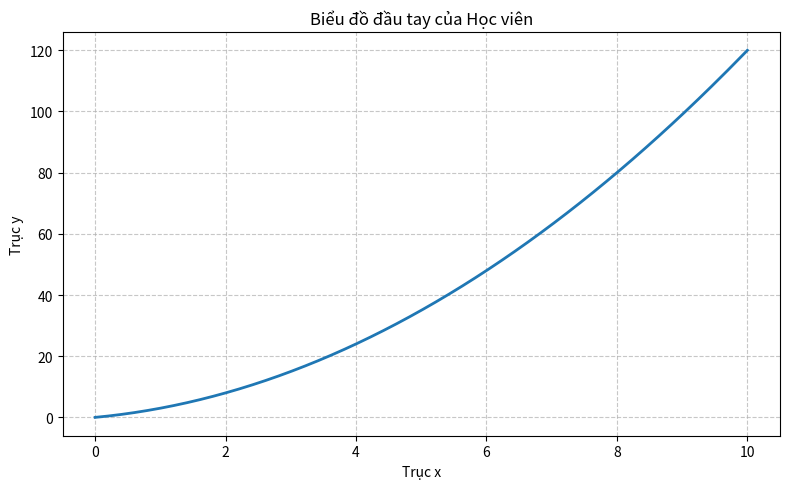

Write the Python code that produced this figure.
import numpy as np
import matplotlib.pyplot as plt

np.random.seed(0)
x = np.linspace(0, 10, 200)
y = x**2 + 2*x

fig, ax = plt.subplots(figsize=(8, 5))
ax.plot(x, y, color='C0', linewidth=2)
ax.set_title("Biểu đồ đầu tay của Học viên")
ax.set_xlabel("Trục x")
ax.set_ylabel("Trục y")
ax.grid(linestyle='--', alpha=0.7)
plt.tight_layout()
plt.show()
